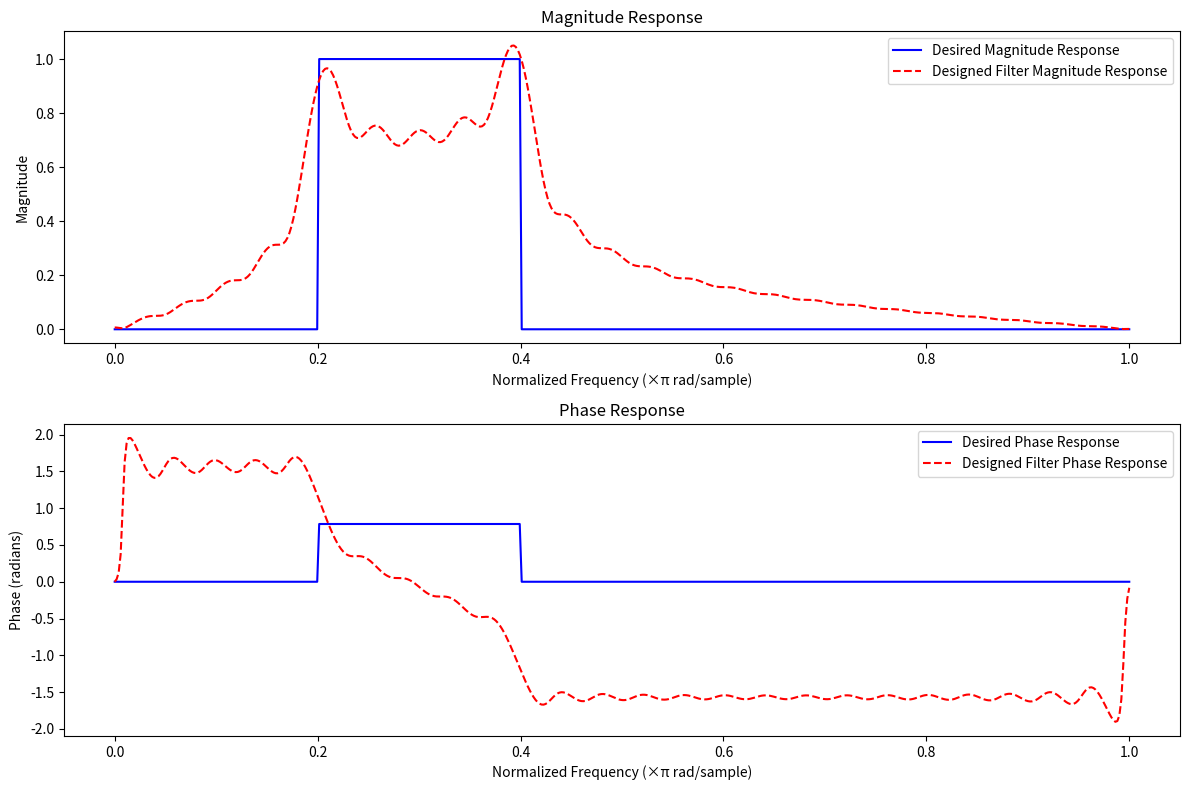

The matplotlib source for this figure:
import numpy as np
import matplotlib.pyplot as plt
from scipy.linalg import lstsq
from scipy.fft import fft, fftfreq

# Define the desired frequency response
def desired_magnitude_phase(omega):
    magnitude = np.piecewise(omega, 
                             [omega < 0.2 * np.pi, (omega >= 0.2 * np.pi) & (omega <= 0.4 * np.pi), omega > 0.4 * np.pi],
                             [0, 1, 0])  # Bandpass magnitude response
    phase = np.piecewise(omega, 
                         [omega < 0.2 * np.pi, (omega >= 0.2 * np.pi) & (omega <= 0.4 * np.pi), omega > 0.4 * np.pi],
                         [0, np.pi / 4, 0])  # Nonlinear phase response
    return magnitude, phase

# FIR filter design parameters
N = 50  # Number of filter coefficients
M = 500  # Number of frequency samples

# Sample points
omega = np.linspace(0, np.pi, M)
magnitude, phase = desired_magnitude_phase(omega)

# Desired complex response
H_d_samples = magnitude * np.exp(1j * phase)

# Construct the matrix for the least squares problem
A_real = np.zeros((M, N))
A_imag = np.zeros((M, N))

for k in range(M):
    for n in range(N):
        A_real[k, n] = np.cos(omega[k] * n)
        A_imag[k, n] = np.sin(omega[k] * n)

# Desired response vector
b_real = H_d_samples.real
b_imag = H_d_samples.imag

# Solve the least squares problem separately for real and imaginary parts
h_real, _, _, _ = lstsq(A_real, b_real)
h_imag, _, _, _ = lstsq(A_imag, b_imag)

# Combine the real and imaginary parts to get the final filter coefficients
h = h_real + 1j * h_imag

# Ensure coefficients are purely real
h = h.real

# Perform FFT to obtain the frequency response of the designed filter
H = fft(h, n=1024)
freqs = fftfreq(1024, d=1)[:512]

# Normalize frequency
normalized_freqs = freqs / max(freqs)

# Desired response for comparison
omega_full = np.linspace(0, np.pi, 512)
H_d_full_magnitude, H_d_full_phase = desired_magnitude_phase(omega_full)
H_d_full = H_d_full_magnitude * np.exp(1j * H_d_full_phase)

# Plotting
plt.figure(figsize=(12, 8))

# Magnitude response
plt.subplot(2, 1, 1)
plt.plot(omega_full / np.pi, np.abs(H_d_full), label='Desired Magnitude Response', color='blue')
plt.plot(normalized_freqs, np.abs(H[:512]), label='Designed Filter Magnitude Response', color='red', linestyle='--')
plt.title('Magnitude Response')
plt.xlabel('Normalized Frequency (×π rad/sample)')
plt.ylabel('Magnitude')
plt.legend()

# Phase response
plt.subplot(2, 1, 2)
plt.plot(omega_full / np.pi, np.angle(H_d_full), label='Desired Phase Response', color='blue')
plt.plot(normalized_freqs, np.angle(H[:512]), label='Designed Filter Phase Response', color='red', linestyle='--')
plt.title('Phase Response')
plt.xlabel('Normalized Frequency (×π rad/sample)')
plt.ylabel('Phase (radians)')
plt.legend()

plt.tight_layout()
plt.show()
